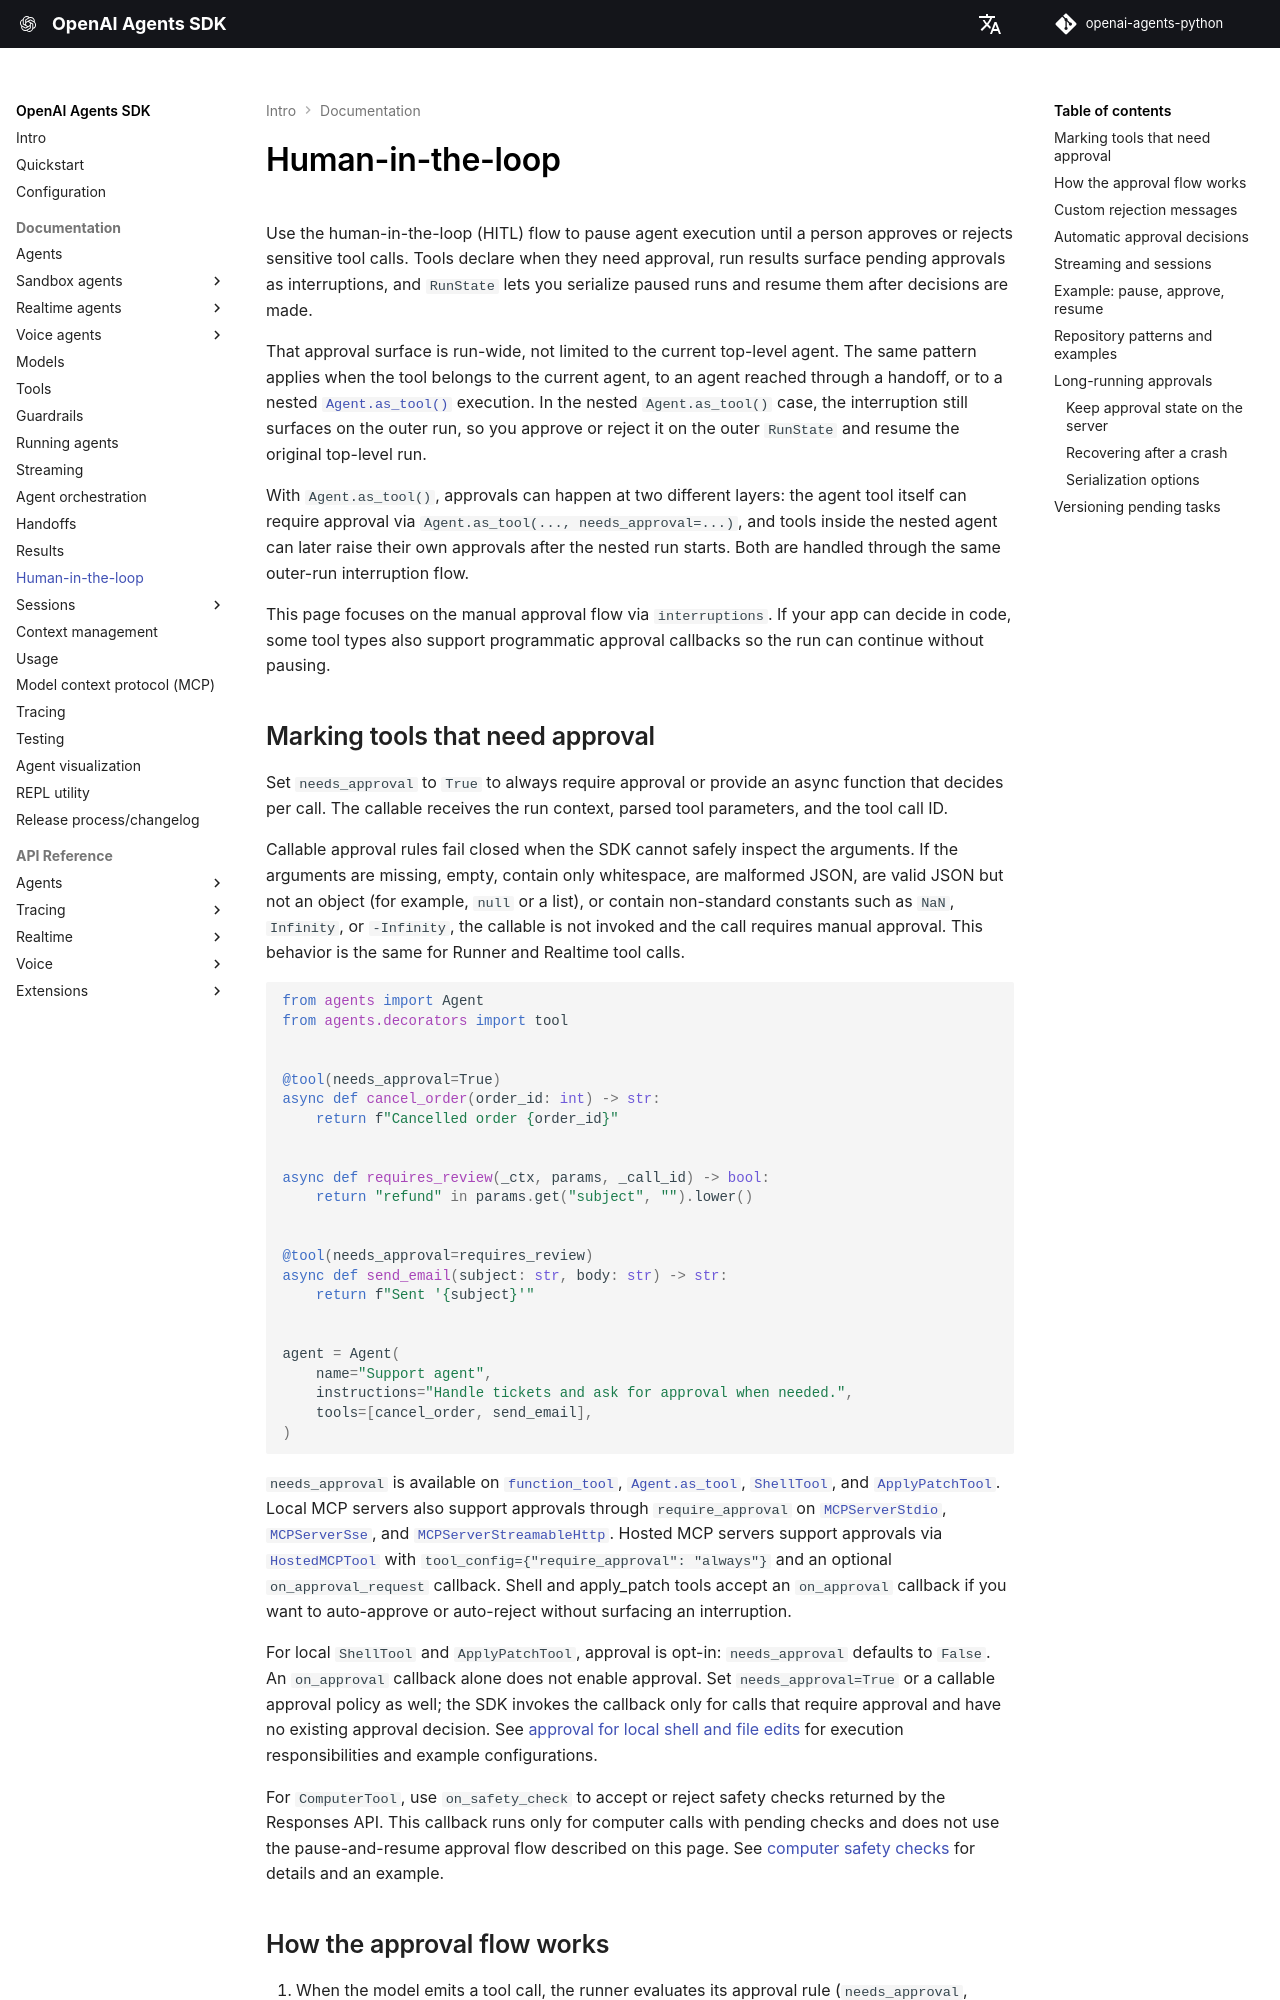

repository: openai/openai-agents-python · page: human_in_the_loop/index.html · generator: mkdocs

# Human-in-the-loop

Use the human-in-the-loop (HITL) flow to pause agent execution until a person approves or rejects sensitive tool calls. Tools declare when they need approval, run results surface pending approvals as interruptions, and `RunState` lets you serialize paused runs and resume them after decisions are made.

That approval surface is run-wide, not limited to the current top-level agent. The same pattern applies when the tool belongs to the current agent, to an agent reached through a handoff, or to a nested [`Agent.as_tool()`][agents.agent.Agent.as_tool] execution. In the nested `Agent.as_tool()` case, the interruption still surfaces on the outer run, so you approve or reject it on the outer `RunState` and resume the original top-level run.

With `Agent.as_tool()`, approvals can happen at two different layers: the agent tool itself can require approval via `Agent.as_tool(..., needs_approval=...)`, and tools inside the nested agent can later raise their own approvals after the nested run starts. Both are handled through the same outer-run interruption flow.

This page focuses on the manual approval flow via `interruptions`. If your app can decide in code, some tool types also support programmatic approval callbacks so the run can continue without pausing.

## Marking tools that need approval

Set `needs_approval` to `True` to always require approval or provide an async function that decides per call. The callable receives the run context, parsed tool parameters, and the tool call ID.

Callable approval rules fail closed when the SDK cannot safely inspect the arguments. If the arguments are missing, empty, contain only whitespace, are malformed JSON, are valid JSON but not an object (for example, `null` or a list), or contain non-standard constants such as `NaN`, `Infinity`, or `-Infinity`, the callable is not invoked and the call requires manual approval. This behavior is the same for Runner and Realtime tool calls.

```python
from agents import Agent
from agents.decorators import tool


@tool(needs_approval=True)
async def cancel_order(order_id: int) -> str:
    return f"Cancelled order {order_id}"


async def requires_review(_ctx, params, _call_id) -> bool:
    return "refund" in params.get("subject", "").lower()


@tool(needs_approval=requires_review)
async def send_email(subject: str, body: str) -> str:
    return f"Sent '{subject}'"


agent = Agent(
    name="Support agent",
    instructions="Handle tickets and ask for approval when needed.",
    tools=[cancel_order, send_email],
)
```

`needs_approval` is available on [`function_tool`][agents.tool.function_tool], [`Agent.as_tool`][agents.agent.Agent.as_tool], [`ShellTool`][agents.tool.ShellTool], and [`ApplyPatchTool`][agents.tool.ApplyPatchTool]. Local MCP servers also support approvals through `require_approval` on [`MCPServerStdio`][agents.mcp.server.MCPServerStdio], [`MCPServerSse`][agents.mcp.server.MCPServerSse], and [`MCPServerStreamableHttp`][agents.mcp.server.MCPServerStreamableHttp]. Hosted MCP servers support approvals via [`HostedMCPTool`][agents.tool.HostedMCPTool] with `tool_config={"require_approval": "always"}` and an optional `on_approval_request` callback. Shell and apply_patch tools accept an `on_approval` callback if you want to auto-approve or auto-reject without surfacing an interruption.

For local `ShellTool` and `ApplyPatchTool`, approval is opt-in: `needs_approval` defaults to `False`. An `on_approval` callback alone does not enable approval. Set `needs_approval=True` or a callable approval policy as well; the SDK invokes the callback only for calls that require approval and have no existing approval decision. See [approval for local shell and file edits](tools.md#approval-for-local-shell-and-file-edits) for execution responsibilities and example configurations.

For `ComputerTool`, use `on_safety_check` to accept or reject safety checks returned by the Responses API. This callback runs only for computer calls with pending checks and does not use the pause-and-resume approval flow described on this page. See [computer safety checks](tools.md#pending-computer-safety-checks) for details and an example.
